Labelled photos from "processed", an image-classification folder in Shivamm638/IADAI201-2505469-Shivam. The possible labels are: empty, occupied.

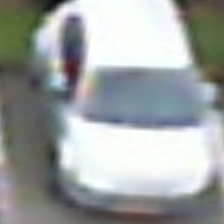
Label: occupied

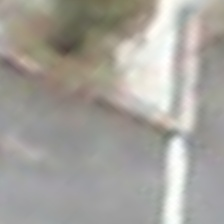
Label: empty

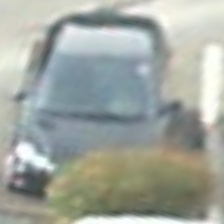
Label: occupied

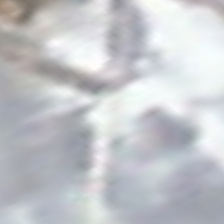
Label: empty

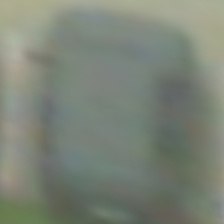
Label: occupied

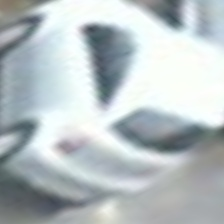
Label: occupied
